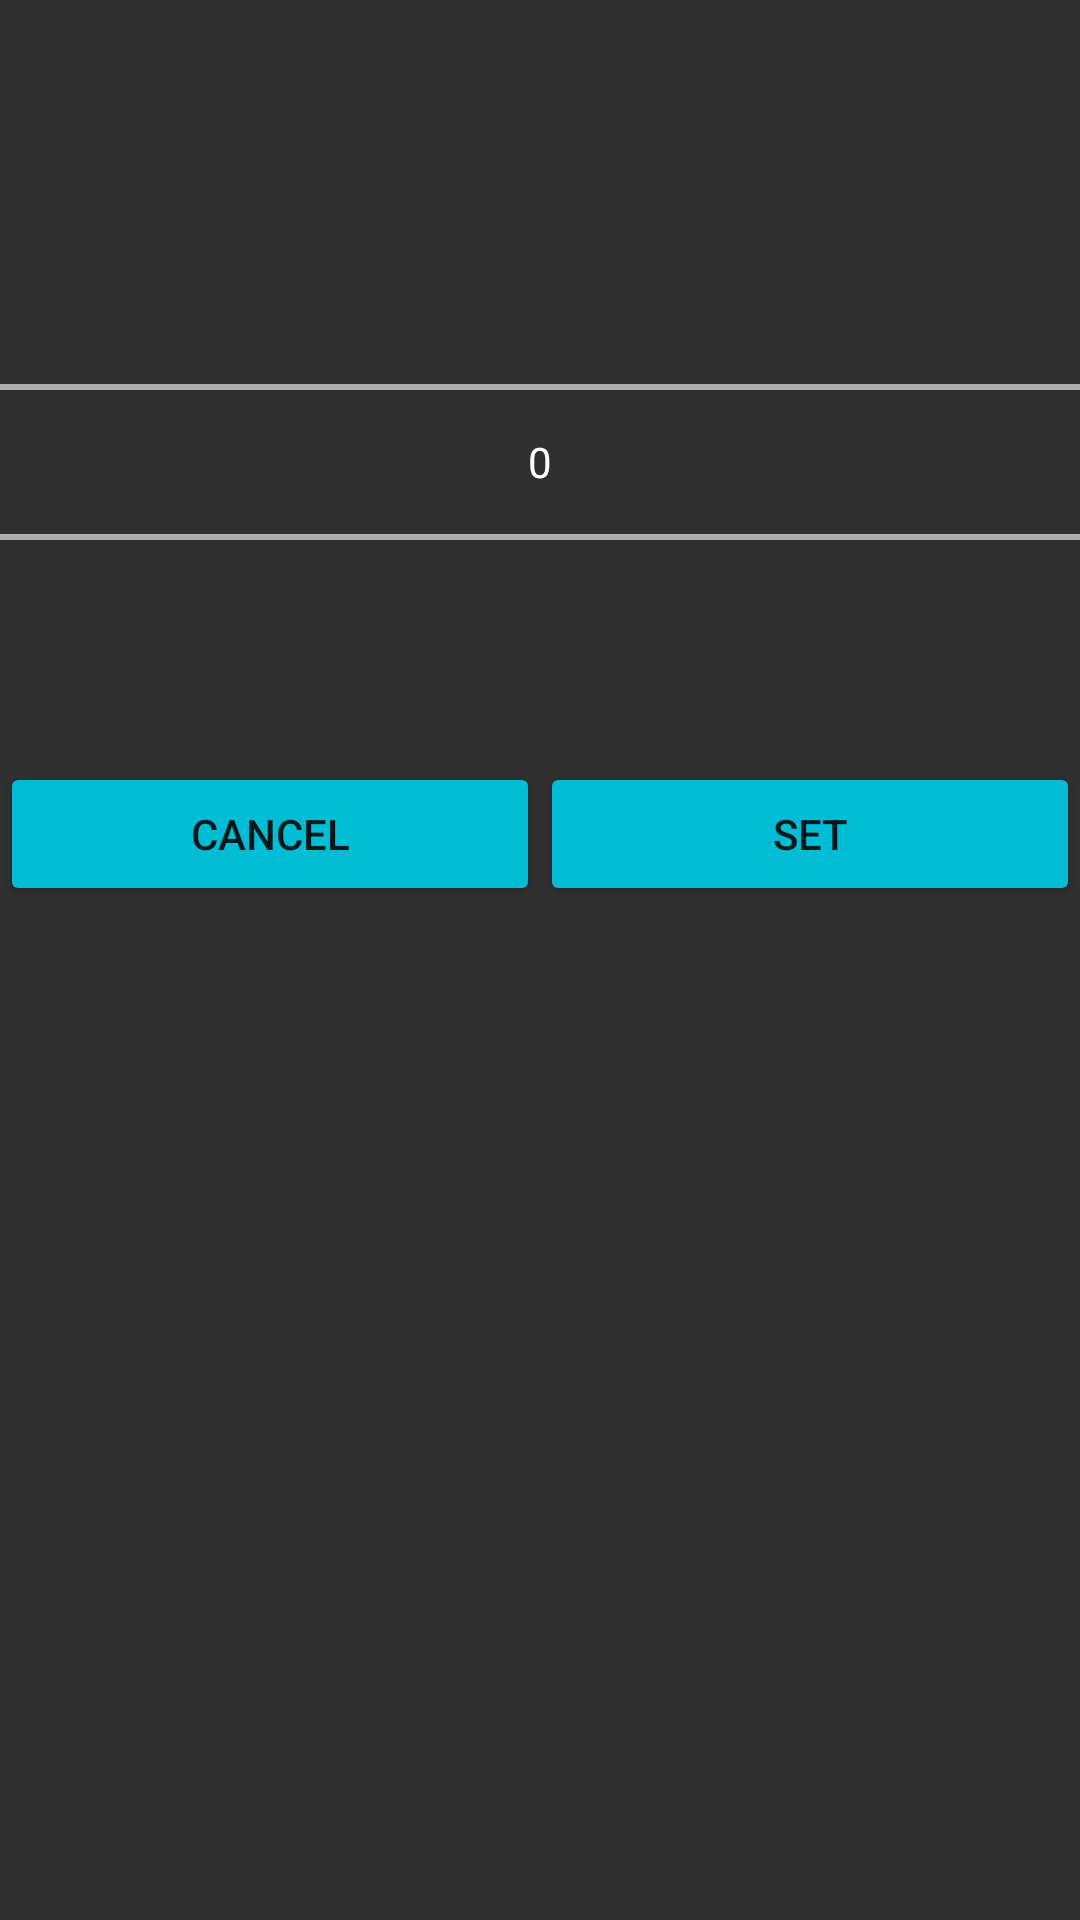

Produce the Android XML layout that renders to this screen, including the resource entries it uses.
<!-- AndroidManifest.xml: application theme DARK -->
<!-- res/layout/battery_level_dialog.xml -->
<?xml version="1.0" encoding="utf-8"?>
<LinearLayout xmlns:android="http://schemas.android.com/apk/res/android"
    xmlns:tools="http://schemas.android.com/tools"
    android:layout_width="wrap_content"
    android:layout_height="fill_parent"
    android:orientation="vertical">

    <NumberPicker
        android:id="@+id/select_battery_level"
        android:layout_width="match_parent"
        android:layout_height="wrap_content"
        android:layout_gravity="center_horizontal"
        android:layout_marginTop="64dp" />

    <LinearLayout
        android:layout_width="match_parent"
        android:layout_height="wrap_content"
        android:layout_marginBottom="20dp"
        android:layout_marginTop="10dp"
        android:orientation="horizontal">

        <Button
            android:id="@+id/button_cancel"
            style="@style/Widget.AppCompat.Button.Colored"
            android:layout_width="match_parent"
            android:layout_height="wrap_content"
            android:layout_gravity="center_horizontal"
            android:layout_weight="1"
            android:paddingLeft="@dimen/activity_horizontal_margin"
            android:paddingRight="@dimen/activity_horizontal_margin"
            android:text="@string/cancel"
            tools:ignore="ButtonStyle" />

        <Button
            android:id="@+id/button_set"
            style="@style/Widget.AppCompat.Button.Colored"
            android:layout_width="match_parent"
            android:layout_height="wrap_content"
            android:layout_gravity="center_horizontal"
            android:layout_weight="1"
            android:paddingLeft="@dimen/activity_horizontal_margin"
            android:paddingRight="@dimen/activity_horizontal_margin"
            android:text="@string/set"
            tools:ignore="ButtonStyle" />
    </LinearLayout>

</LinearLayout>
<!-- resources referenced by this layout -->
<resources>
  <string name="cancel">Cancel</string>
  <string name="set">Set</string>
  <style name="DARK" parent="Theme.AppCompat">
          <item name="colorPrimary">@color/colorPrimary2</item>
          <item name="colorPrimaryDark">@color/colorPrimaryDark2</item>
          <item name="android:navigationBarColor">@color/colorPrimary2</item>
          <item name="colorAccent">@color/colorAccent_Dark</item>
          <item name="android:statusBarColor">@color/colorPrimaryDark2</item>
      </style>
  <color name="colorPrimary2">#3f51b5</color>
  <color name="colorPrimaryDark2">#303f9f</color>
  <color name="colorAccent_Dark">#00bcd4</color>
</resources>
